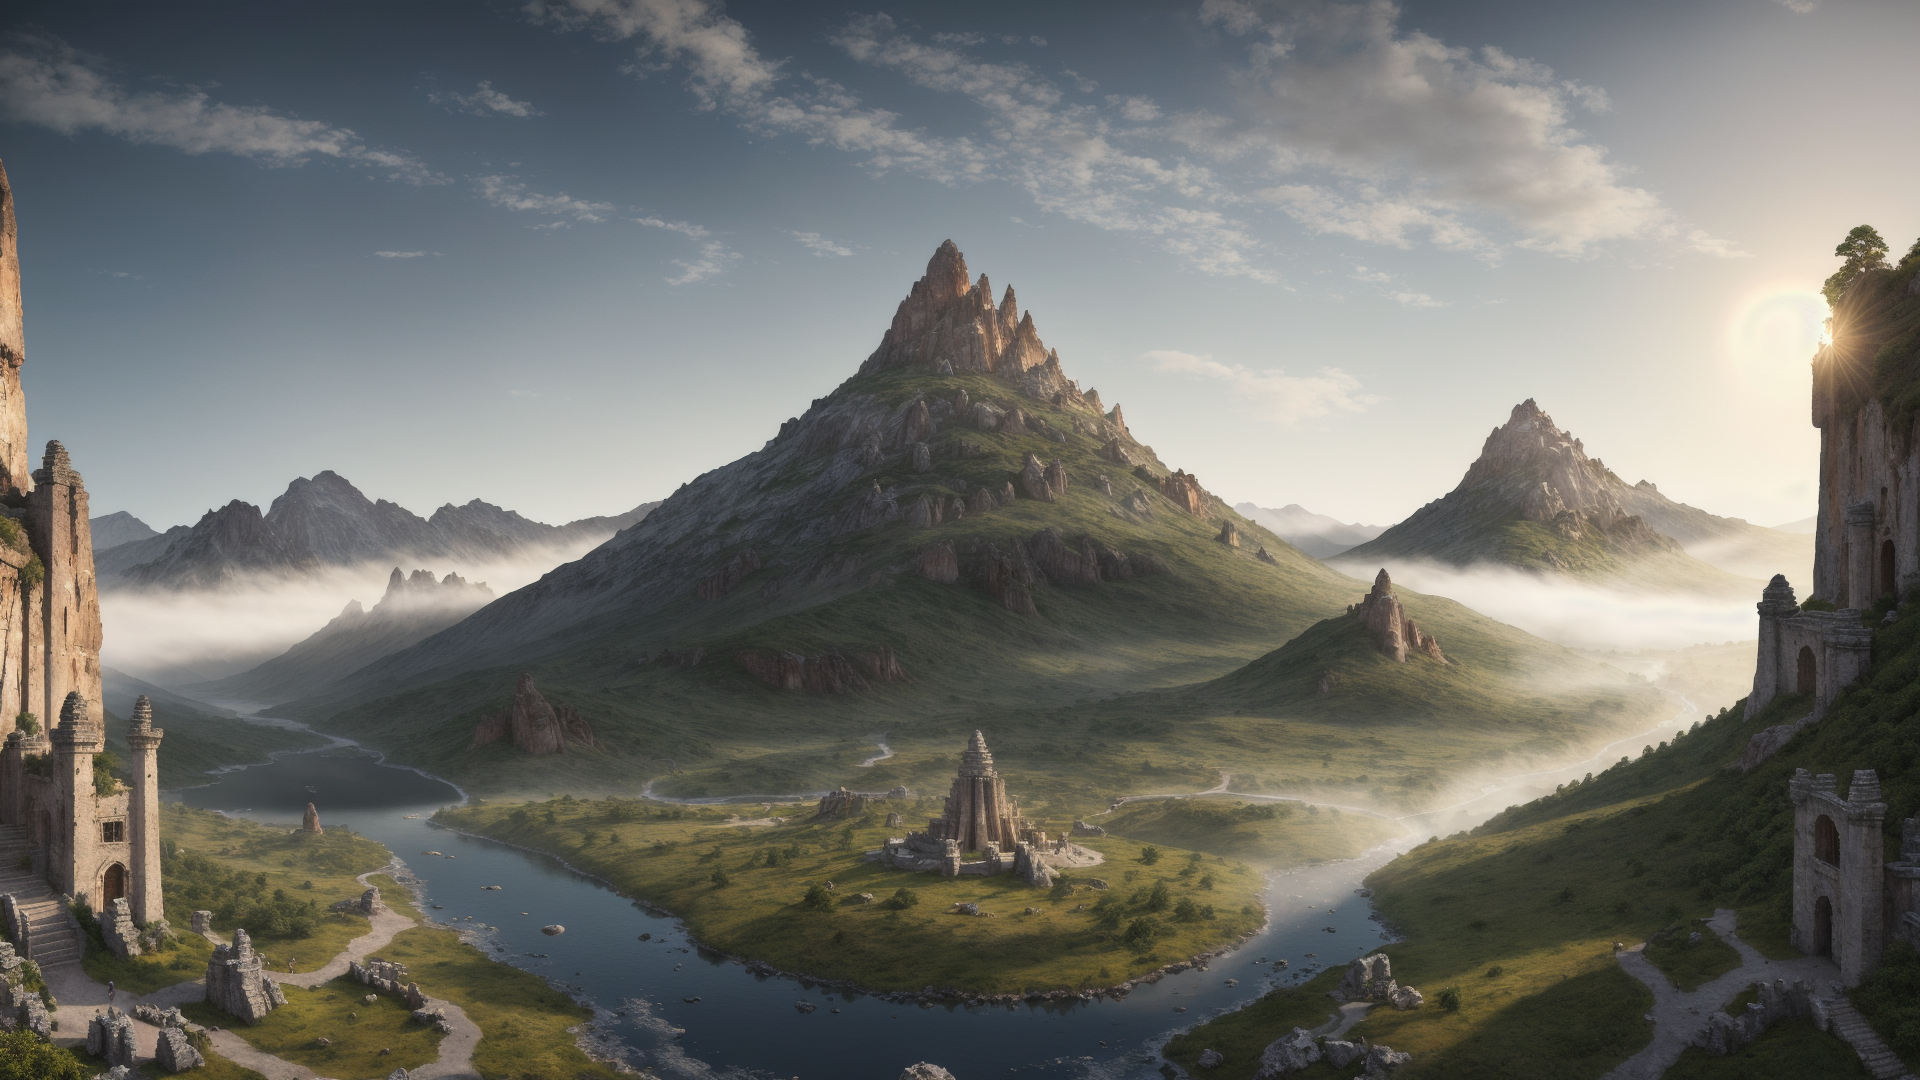
Generation parameters embedded in this image by AUTOMATIC1111 Stable Diffusion web UI or a fork of it (Forge, ...) (PNG 'parameters' text chunk):
sprawling landscapes,majestic mountains,enchanted forest,mystical rivers,shimmering lakes,towering waterfalls,ethereal fog,golden sunrise,silver moonlight,fantastical creatures,mythical beasts,ancient ruins,lost civilizations,floating islands,enchanted castles,crystal caverns,fiery volcanoes,icy tundras,lush greenery,vibrant flora,mythical gods,celestial skies,dramatic lighting,deep shadows,glowing horizons,panoramic views,atmospheric effects,surreal environments,8K ultra-high resolution,photorealistic textures,complex ecosystems,immersive worlds,expansive horizons,ambient lighting,detailed terrain,vibrant ecosystems,narrative elements,story-driven scenes,high dynamic range,depth of field,advanced rendering,powerful visual storytelling,atmospheric perspective,digital oil painting,grand scale,epic proportions,intricate details,visual poetry,vivid colors,high contrast,dramatic impact.,
Negative prompt: (worst quality, low quality:1.3),logo,(negativeXL_D),(ng_deepnegative_v1_75t),(BadNegAnatomyV1-neg),(badhandv4:2.1),(easynegative),(bad-hands-5:2.1),(5-funny-looking-fingers:2.1),bad-hands-5,bad_prompt_version2,deformed,missing limbs,amputated,disfigured,Ugly,Unrealistic Eyes,(disfigured, deformed, distorted:1.3),(un-detailed skin, lowres, bad anatomy, bad hands),missing fingers,extra digit,fewer digits,cropped,worst quality,low quality,normal quality,jpeg artifacts,signature,watermark,extra fingers,fused fingers,too many fingers,extra legs,extra arms,extra foot,cloned face,mutated hands,airbrushed,glossy,unretouched,Bad Lighting,Extra Limbs,merging,worst quality,bad lighting,cropped,blurry,low-quality,deformed,text,poorly drawn,bad art,bad angle,boring,low-resolution,worst quality,bad composition,terrible lighting,bad anatomy,
Steps: 30, Sampler: DPM++ 2M, Schedule type: Karras, CFG scale: 7, Seed: 2534201334, Size: 768x512, Model hash: ca2e3bd9f9, Model: landscapeRealistic_v20WarmColor, Denoising strength: 0.7, Clip skip: 2, Hires resize: 1920x1080, Hires upscaler: 003_realSR_BSRGAN_DFOWMFC_s64w8_SwinIR-L_x4_GAN, Version: v1.9.4